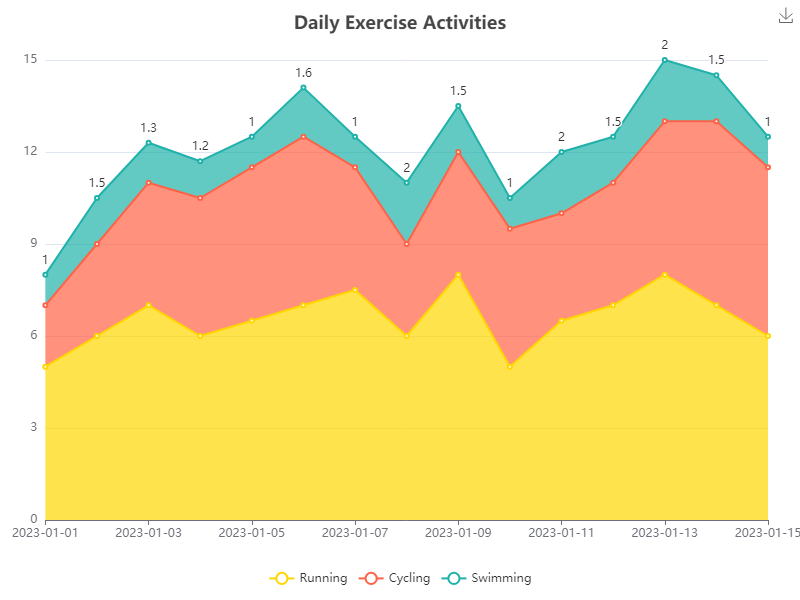

Values plotted in this chart, from the file beside it:
markdown
Date, Running, Cycling, Swimming
2023-01-01, 5, 2, 1
2023-01-02, 6, 3, 1.5
2023-01-03, 7, 4, 1.3
2023-01-04, 6, 4.5, 1.2
2023-01-05, 6.5, 5, 1
2023-01-06, 7, 5.5, 1.6
2023-01-07, 7.5, 4, 1
2023-01-08, 6, 3, 2
2023-01-09, 8, 4, 1.5
2023-01-10, 5, 4.5, 1
2023-01-11, 6.5, 3.5, 2
2023-01-12, 7, 4, 1.5
2023-01-13, 8, 5, 2
2023-01-14, 7, 6, 1.5
2023-01-15, 6, 5.5, 1
